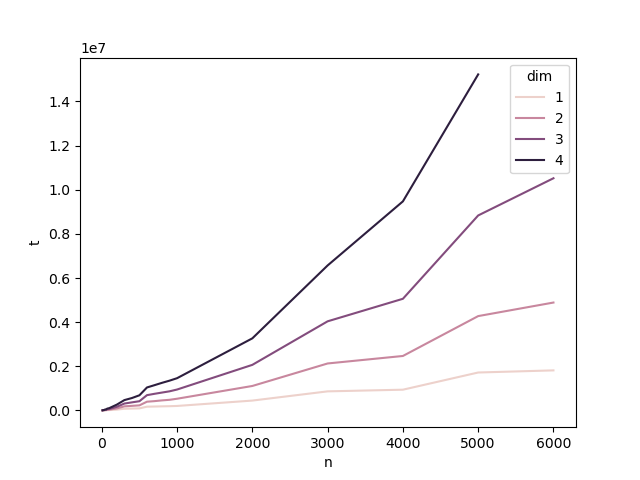

Data behind this chart, as committed beside it:
n, dim, t
10, 1, 778
10, 2, 1847
10, 3, 3411
10, 4, 5316
20, 1, 2089
20, 2, 4939
20, 3, 9409
20, 4, 13962
30, 1, 2680
30, 2, 6755
30, 3, 12436
30, 4, 19829
40, 1, 5450
40, 2, 12888
40, 3, 22850
40, 4, 35087
50, 1, 6022
50, 2, 15032
50, 3, 27329
50, 4, 42809
60, 1, 6741
60, 2, 16865
60, 3, 31137
60, 4, 48530
70, 1, 12947
70, 2, 30322
70, 3, 52402
70, 4, 77157
80, 1, 14794
80, 2, 32912
80, 3, 57123
80, 4, 88351
90, 1, 14448
90, 2, 34772
90, 3, 61479
90, 4, 95360
100, 1, 15266
100, 2, 37156
100, 3, 66608
100, 4, 104814
200, 1, 36891
200, 2, 90600
200, 3, 163879
200, 4, 263100
300, 1, 75201
300, 2, 184737
300, 3, 311166
300, 4, 467625
400, 1, 84602
400, 2, 206620
400, 3, 364771
400, 4, 560965
500, 1, 92653
500, 2, 229185
500, 3, 417195
500, 4, 685849
600, 1, 169297
600, 2, 394886
600, 3, 691309
600, 4, 1039783
... 35 more rows
